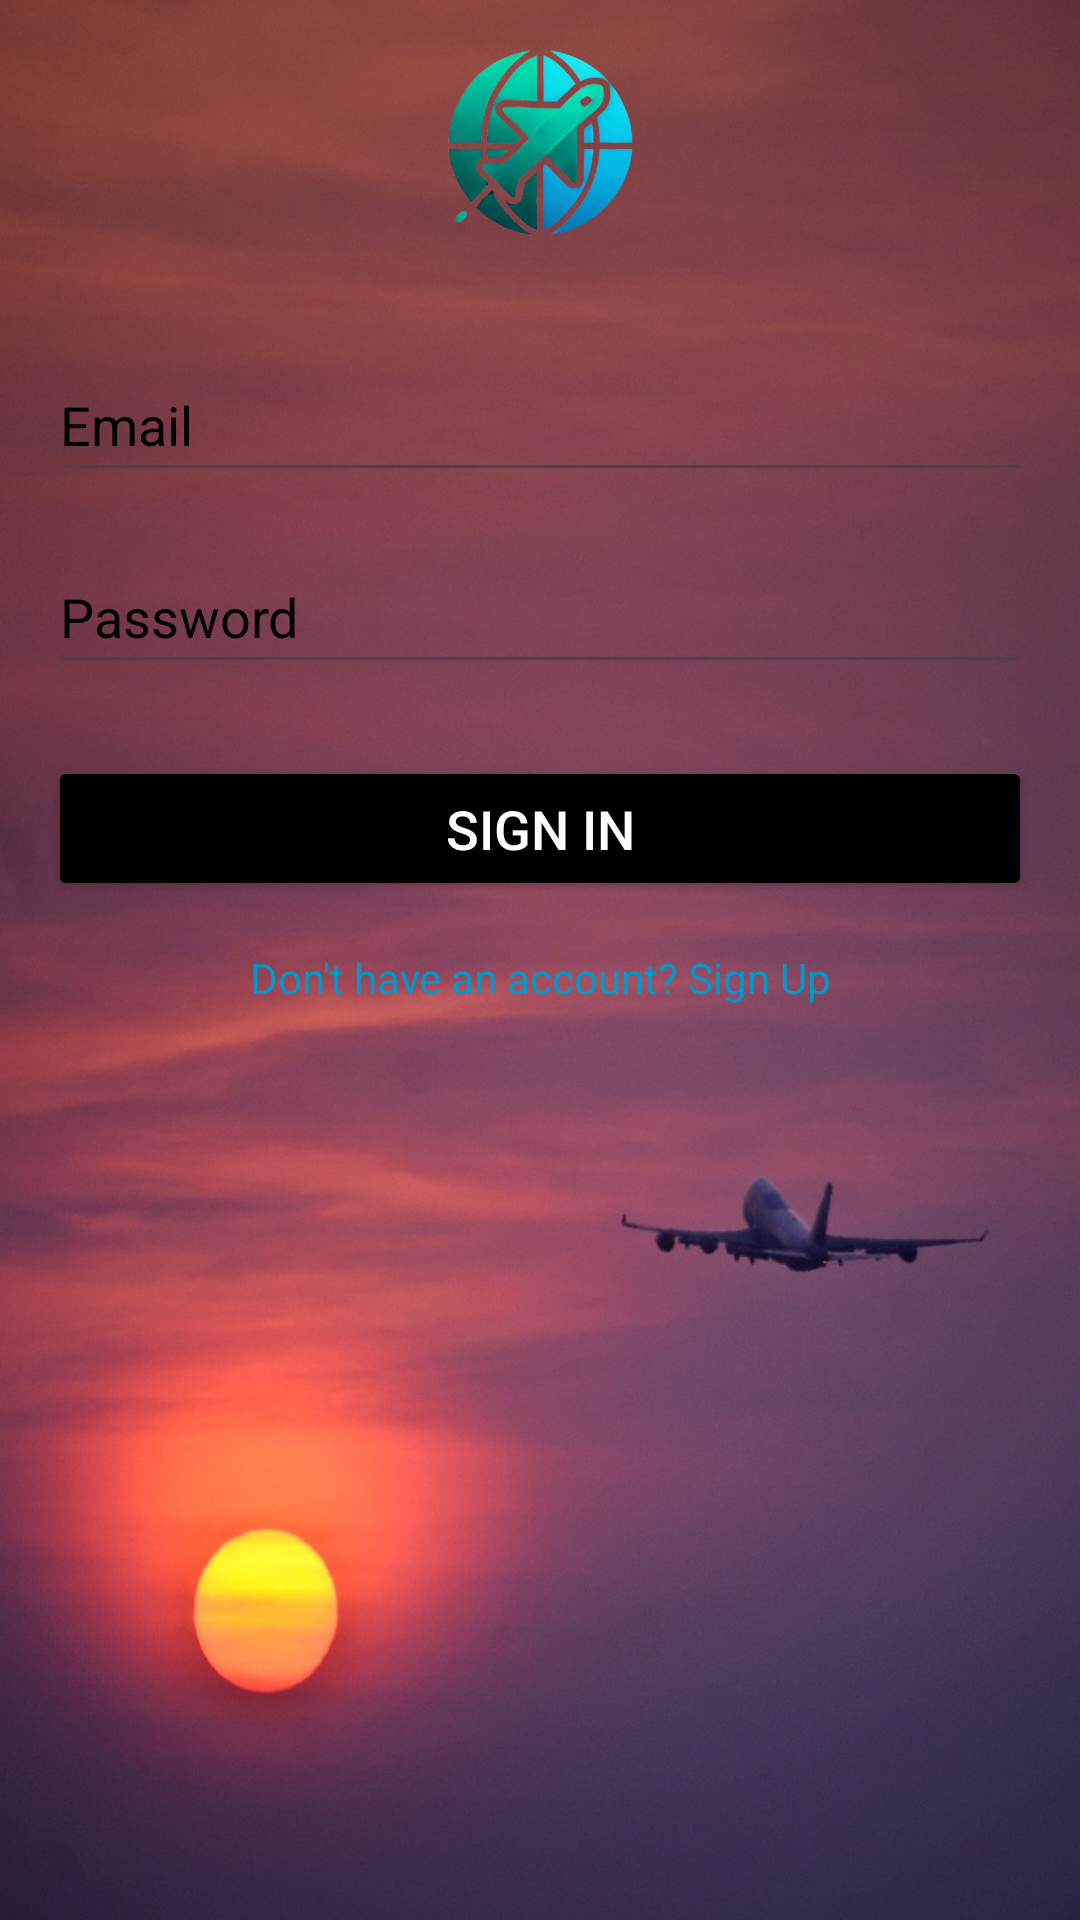

Reconstruct the res/layout file that produces this screen, plus the resources it refers to.
<!-- AndroidManifest.xml: application theme Theme.PrjTravelTroveSprint -->
<!-- res/layout/activity_sign_in.xml -->
<?xml version="1.0" encoding="utf-8"?>
<androidx.constraintlayout.widget.ConstraintLayout xmlns:android="http://schemas.android.com/apk/res/android"
    xmlns:app="http://schemas.android.com/apk/res-auto"
    xmlns:tools="http://schemas.android.com/tools"
    android:id="@+id/sign_in"
    android:layout_width="match_parent"
    android:layout_height="match_parent"
    android:background="@drawable/home_airplane_background">


    <ImageView
        android:id="@+id/travel_trove_icon_sign_in"
        android:layout_width="100dp"
        android:layout_height="100dp"
        android:contentDescription="@string/travel_trove_logo_content_description"
        android:src="@drawable/travel_trove_no_background"
        app:layout_constraintTop_toTopOf="parent"
        app:layout_constraintBottom_toTopOf="@id/editTextEmail"
        app:layout_constraintStart_toStartOf="parent"
        app:layout_constraintEnd_toEndOf="parent"
        app:layout_constraintVertical_bias="0"
        tools:layout_editor_absoluteY="155dp" />


    <Button
        android:id="@+id/btn_sign_in"
        android:layout_width="0dp"
        android:layout_height="wrap_content"
        android:text="@string/sign_in"
        android:backgroundTint="@color/black"
        android:textColor="@color/white"
        android:padding="12dp"
        android:textSize="18sp"
        app:layout_constraintTop_toBottomOf="@id/editTextPassword"
        app:layout_constraintStart_toStartOf="parent"
        app:layout_constraintEnd_toEndOf="parent"
        android:layout_marginTop="24dp"
        android:layout_marginHorizontal="16dp"/>

    <EditText
        android:id="@+id/editTextPassword"
        android:layout_width="0dp"
        android:layout_height="48dp"
        android:layout_margin="16dp"
        android:layout_marginTop="16dp"
        android:hint="@string/hint_password"
        android:textColorHint="@color/black"
        app:layout_constraintEnd_toEndOf="parent"
        app:layout_constraintStart_toStartOf="parent"
        app:layout_constraintTop_toBottomOf="@id/editTextEmail" />

    <EditText
        android:id="@+id/editTextEmail"
        android:layout_width="0dp"
        android:layout_height="48dp"
        android:layout_margin="16dp"
        android:layout_marginTop="188dp"
        android:maxLines="1"
        android:hint="@string/hint_email"
        android:textColorHint="@color/black"
        app:layout_constraintEnd_toEndOf="parent"
        app:layout_constraintStart_toStartOf="parent"
        app:layout_constraintTop_toBottomOf="@id/travel_trove_icon_sign_in" />

    <TextView
        android:id="@+id/textViewSignUp"
        android:layout_width="wrap_content"
        android:layout_height="48dp"
        android:layout_marginTop="16dp"
        android:focusable="true"
        android:maxLines="1"
        android:clickable="true"
        android:text="@string/sign_up_redirect_text"
        android:textColor="@android:color/holo_blue_dark"
        app:layout_constraintEnd_toEndOf="parent"
        app:layout_constraintHorizontal_bias="0.502"
        app:layout_constraintStart_toStartOf="parent"
        app:layout_constraintTop_toBottomOf="@id/btn_sign_in" />

</androidx.constraintlayout.widget.ConstraintLayout>
<!-- resources referenced by this layout -->
<resources>
  <color name="black">#FF000000</color>
  <color name="white">#FFFFFFFF</color>
  <!-- drawable home_airplane_background: jpg bitmap (drawable, 115974 bytes) -->
  <!-- drawable travel_trove_no_background: png bitmap (drawable, 137392 bytes) -->
  <string name="hint_email">Email</string>
  <string name="hint_password">Password</string>
  <string name="sign_in">Sign In</string>
  <string name="sign_up_redirect_text">Don\'t have an account? Sign Up</string>
  <string name="travel_trove_logo_content_description">Travel Trove Logo</string>
  <style name="Theme.PrjTravelTroveSprint" parent="Theme.MaterialComponents.DayNight.DarkActionBar">
          
          <item name="colorPrimary">@color/purple_500</item>
          <item name="colorPrimaryVariant">@color/purple_700</item>
          <item name="colorOnPrimary">@color/white</item>
          
          <item name="colorSecondary">@color/teal_200</item>
          <item name="colorSecondaryVariant">@color/teal_700</item>
          <item name="colorOnSecondary">@color/black</item>
          
          <item name="android:statusBarColor">?attr/colorPrimaryVariant</item>
          
      </style>
  <color name="purple_500">#FF6200EE</color>
  <color name="purple_700">#FF3700B3</color>
  <color name="teal_200">#FF03DAC5</color>
  <color name="teal_700">#FF018786</color>
</resources>
